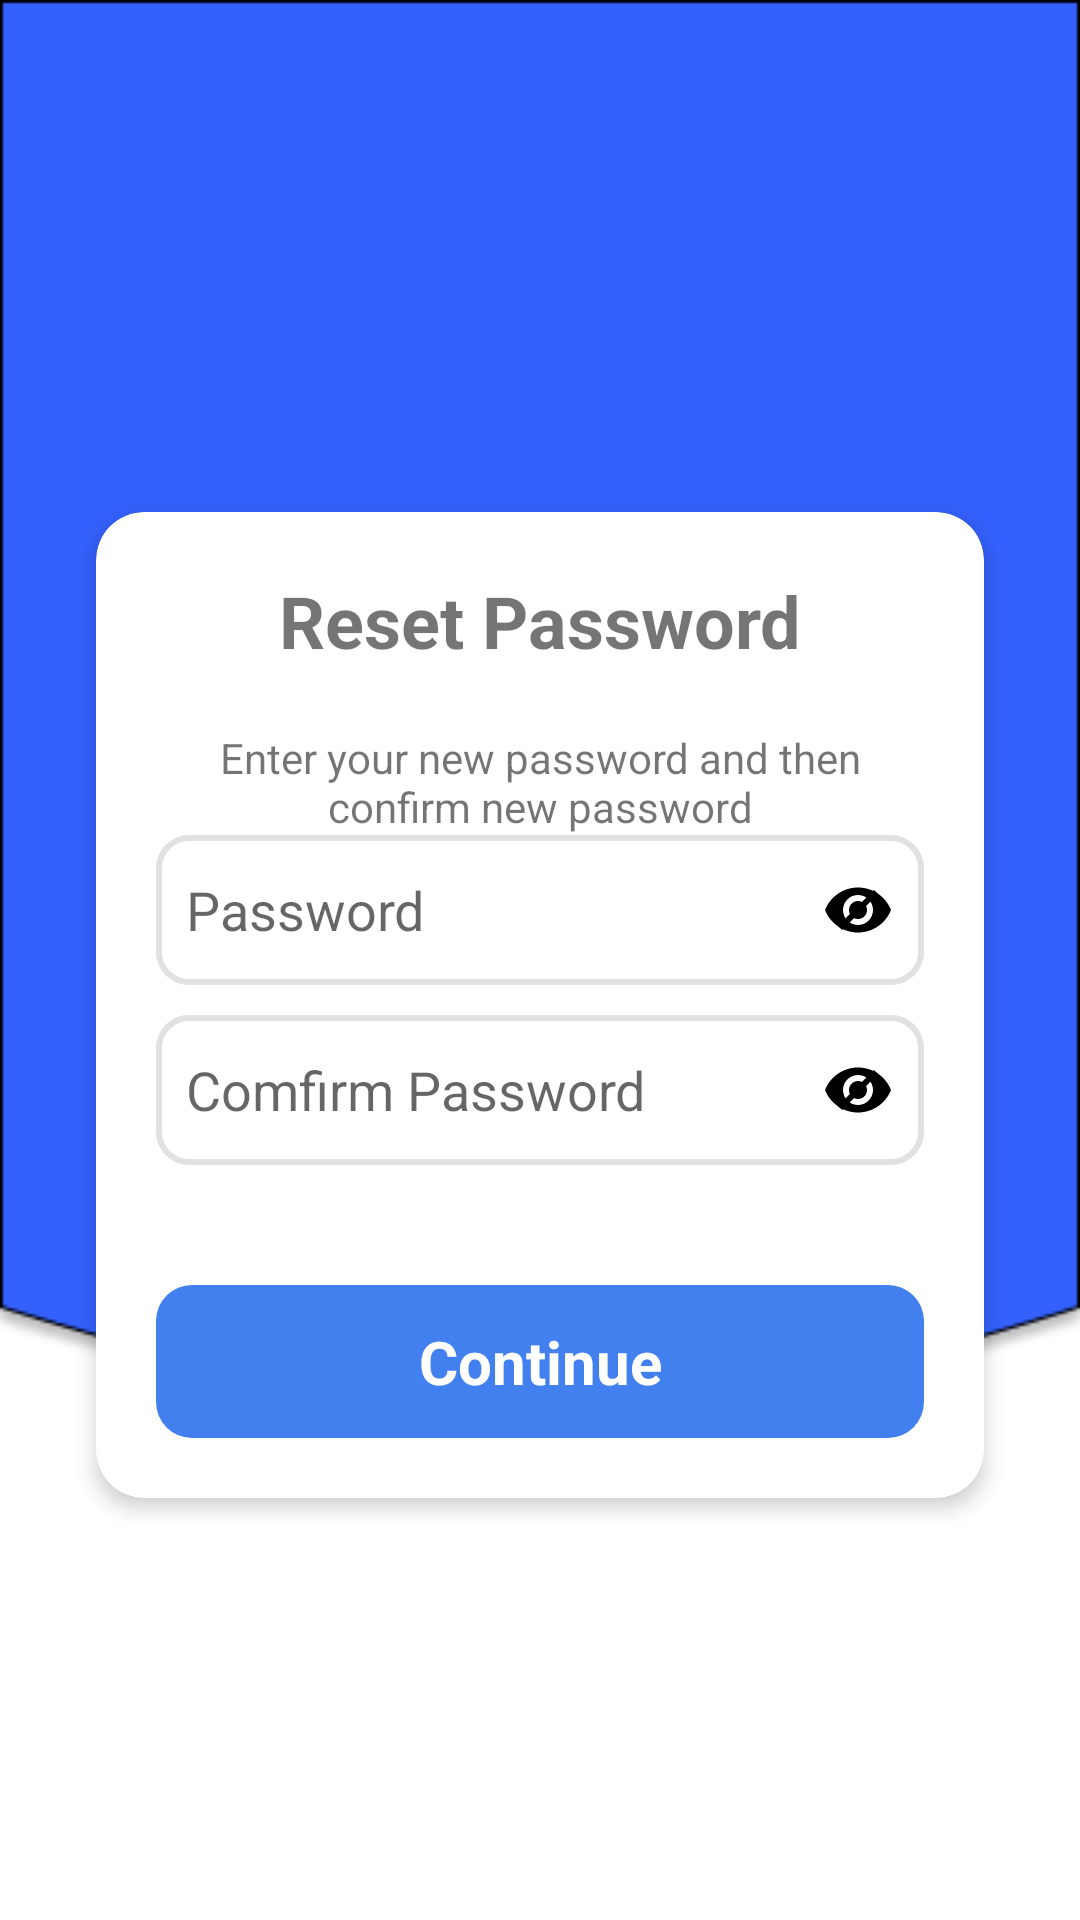

Reconstruct the res/layout file that produces this screen, plus the resources it refers to.
<!-- AndroidManifest.xml: application theme Theme.BottomNavigationDemo -->
<!-- res/layout/activity_reset_password_actity.xml -->
<androidx.constraintlayout.widget.ConstraintLayout xmlns:android="http://schemas.android.com/apk/res/android"
    xmlns:app="http://schemas.android.com/apk/res-auto"
    xmlns:tools="http://schemas.android.com/tools"
    android:id="@+id/reset_password"
    android:layout_width="match_parent"
    android:layout_height="match_parent"
    android:background="@color/white"
    android:orientation="vertical"
    tools:context=".activity.ResetPasswordActivity">
    <View
        android:id="@+id/rectangle_590"
        android:layout_width="0dp"
        android:layout_height="477.46dp"
        android:background="@drawable/bgsign"
        app:layout_constraintEnd_toEndOf="parent"
        app:layout_constraintStart_toStartOf="parent"
        app:layout_constraintTop_toTopOf="parent" />

    <ImageButton
        android:id="@+id/imbBack"
        android:layout_width="wrap_content"
        android:layout_height="wrap_content"
        android:layout_marginStart="32dp"
        android:layout_marginBottom="30dp"
        android:background="#3461FD"
        app:layout_constraintBottom_toBottomOf="@+id/rectangle_590"
        app:layout_constraintStart_toStartOf="parent"
        app:layout_constraintTop_toTopOf="@+id/rectangle_590"
        app:layout_constraintVertical_bias="0.295"
        app:srcCompat="@drawable/ic_back" />

    <androidx.cardview.widget.CardView
        android:layout_width="0dp"
        android:layout_height="wrap_content"
        android:layout_marginHorizontal="32dp"
        android:layout_marginTop="80dp"
        android:layout_marginBottom="50dp"
        android:visibility="visible"
        app:cardCornerRadius="16dp"
        app:cardElevation="4dp"
        app:layout_constraintBottom_toBottomOf="parent"
        app:layout_constraintEnd_toEndOf="parent"
        app:layout_constraintStart_toStartOf="parent"
        app:layout_constraintTop_toTopOf="parent">

        <LinearLayout
            android:layout_width="match_parent"
            android:layout_height="wrap_content"
            android:layout_weight="4"
            android:gravity="center_horizontal"
            android:orientation="vertical"
            android:padding="20dp">

            
            <TextView
                android:layout_width="wrap_content"
                android:layout_height="wrap_content"
                android:layout_marginBottom="20dp"
                android:text="Reset Password"
                android:textSize="24sp"
                android:textStyle="bold" />

            

            <TextView
                android:id="@+id/textView"
                android:layout_width="wrap_content"
                android:layout_height="wrap_content"
                android:text="Enter your new password and then confirm new password"
                android:textAlignment="center" />

            <LinearLayout
                android:layout_width="match_parent"
                android:layout_height="50dp"
                android:layout_marginBottom="10dp"
                android:background="@drawable/custtom_signup_edt"
                android:gravity="center_vertical"
                android:orientation="horizontal"
                android:paddingHorizontal="10dp">

                <EditText
                    android:id="@+id/edtPassword1"
                    android:layout_width="0dp"
                    android:layout_height="match_parent"
                    android:layout_weight="1"
                    android:background="@null"
                    android:hint="Password"
                    android:inputType="textPassword"
                    android:textColor="#7C8BA0" />

                <ImageView
                    android:id="@+id/imgTogglePassword1"
                    android:layout_width="24dp"
                    android:layout_height="24dp"
                    android:src="@drawable/ic_visibility_off" />
            </LinearLayout>

            <LinearLayout
                android:layout_width="match_parent"
                android:layout_height="50dp"
                android:background="@drawable/custtom_signup_edt"
                android:gravity="center_vertical"
                android:orientation="horizontal"
                android:paddingHorizontal="10dp">

                <EditText
                    android:id="@+id/edtPassword2"
                    android:layout_width="0dp"
                    android:layout_height="match_parent"
                    android:layout_weight="1"
                    android:background="@null"
                    android:hint="Comfirm Password"
                    android:inputType="textPassword" />

                <ImageView
                    android:id="@+id/imgTogglePassword2"
                    android:layout_width="24dp"
                    android:layout_height="24dp"
                    android:src="@drawable/ic_visibility_off"
                    android:textColor="#7C8BA0" />

            </LinearLayout>

            
            <TextView
                android:id="@+id/tvResetPw"
                android:layout_width="match_parent"
                android:layout_height="wrap_content"
                android:layout_marginTop="40dp"
                android:background="@drawable/custom_btn_signup"
                android:clickable="true"
                android:gravity="center"
                android:textStyle="bold"
                android:padding="12dp"
                android:text="Continue"
                android:textAllCaps="false"
                android:textColor="#FFFFFF"
                android:textSize="20sp" />
        </LinearLayout>
    </androidx.cardview.widget.CardView>

</androidx.constraintlayout.widget.ConstraintLayout>
<!-- resources referenced by this layout -->
<resources>
  <color name="white">#FFFFFFFF</color>
  <!-- drawable bgsign: png bitmap (drawable, 7183 bytes) -->
  <!-- drawable custom_btn_signup (drawable) -->
  <?xml version="1.0" encoding="utf-8"?>
  <shape
      android:shape="rectangle"
      xmlns:android="http://schemas.android.com/apk/res/android">
      <solid android:color="#4280EF"/>
      <corners
          android:radius="12dp">
      </corners>
  </shape>
  <!-- drawable custtom_signup_edt (drawable) -->
  <shape xmlns:android="http://schemas.android.com/apk/res/android">
      <solid android:color="#F5F9FE"/>
      <corners android:radius="10dp"/>
      <stroke android:width="2dp" android:color="#E1E1E1"/>
      <gradient android:startColor="#FFFFFF" android:endColor="#FFFFFF"/>
  </shape>
  <!-- drawable ic_visibility_off (drawable) -->
  <vector xmlns:android="http://schemas.android.com/apk/res/android"
      android:height="24dp"
      android:tint="#000000"
      android:viewportHeight="24"
      android:viewportWidth="24"
      android:width="24dp">
      <path android:fillColor="@android:color/white"
          android:pathData="M12,4.5C7,4.5 2.73,7.61 1,12c1.73,4.39 6,7.5 11,7.5s9.27,-3.11 11,-7.5c-1.73,-4.39 -6,-7.5 -11,-7.5zM12,17c-2.76,0 -5,-2.24 -5,-5s2.24,-5 5,-5 5,2.24 5,5 -2.24,5 -5,5zM12,9c-1.66,0 -3,1.34 -3,3s1.34,3 3,3 3,-1.34 3,-3 -1.34,-3 -3,-3z"/>
      <path android:fillColor="@android:color/white"
          android:pathData="M18,6 L6,18"
          android:strokeWidth="2" android:strokeColor="#ffffff"/>
  </vector>
  <style name="Theme.BottomNavigationDemo" parent="Theme.MaterialComponents.DayNight.NoActionBar">
          
          <item name="colorPrimary">@color/lavender</item>
          <item name="colorPrimaryVariant">@color/lavender</item>
          <item name="colorOnPrimary">@color/white</item>
          
          <item name="colorSecondary">@color/teal_200</item>
          <item name="colorSecondaryVariant">@color/teal_700</item>
          <item name="colorOnSecondary">@color/black</item>
          
          <item name="android:statusBarColor">?attr/colorPrimaryVariant</item>
          <item name="android:windowFullscreen">true</item>
          
      </style>
  <color name="lavender">#4280EF</color>
  <color name="teal_200">#FF03DAC5</color>
  <color name="teal_700">#FF018786</color>
  <color name="black">#FF000000</color>
</resources>
